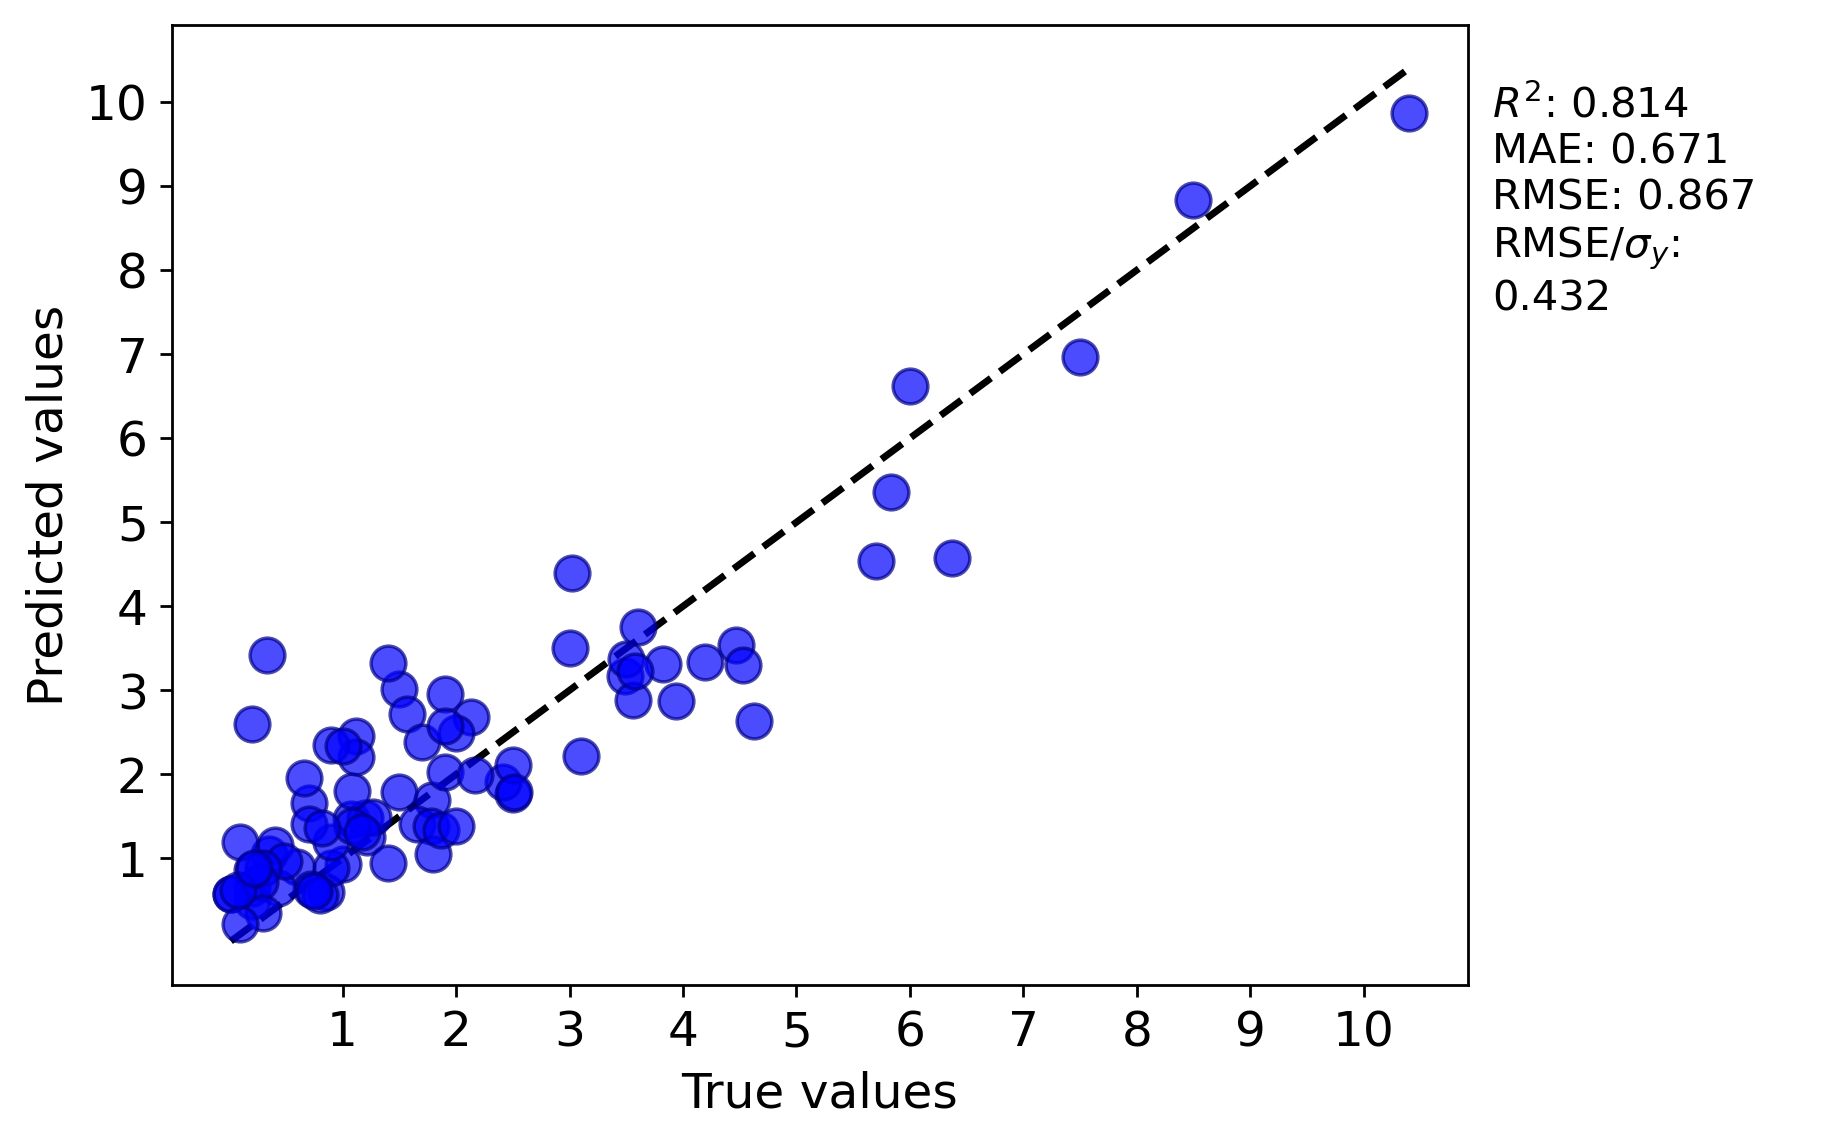

The file beside this chart, header and first rows:
y true, y pred
3.485, 3.169
4.19, 3.338
0.85, 0.5943
2.5, 1.77
3.1, 2.216
1.215, 1.26
4.47, 3.545
5.7, 4.533
0.6, 0.9012
1.785, 1.691
2.417, 1.912
0.2, 0.6467
0.7, 1.655
1.12, 2.459
0.2, 0.4911
0.35, 1.058
0.015, 0.5735
0.02, 0.5766
6.37, 4.578
1.0, 0.9283
1.07, 1.474
1.66, 1.412
0.9, 0.8911
1.122, 2.206
1.78, 1.382
1.2, 1.485
0.4, 1.163
2.5, 2.112
0.725, 0.6393
3.6, 3.755
1.5, 3.017
0.8, 0.569
2.13, 2.677
1.269, 1.497
3.5, 3.373
1.565, 2.721
0.9, 2.354
0.9, 1.196
8.5, 8.836
1.9, 2.958
0.43, 0.6492
0.7, 1.407
3.94, 2.868
1.086, 1.385
1.4, 3.327
0.82, 1.356
0.48, 0.9664
7.5, 6.972
2.0, 2.49
1.4, 0.9408
0.3, 0.8855
3.02, 4.392
2.512, 1.791
0.27, 0.7249
0.2, 0.857
0.66, 1.952
0.2, 2.6
10.4, 9.873
5.83, 5.357
1.0, 2.336
... 24 more rows
